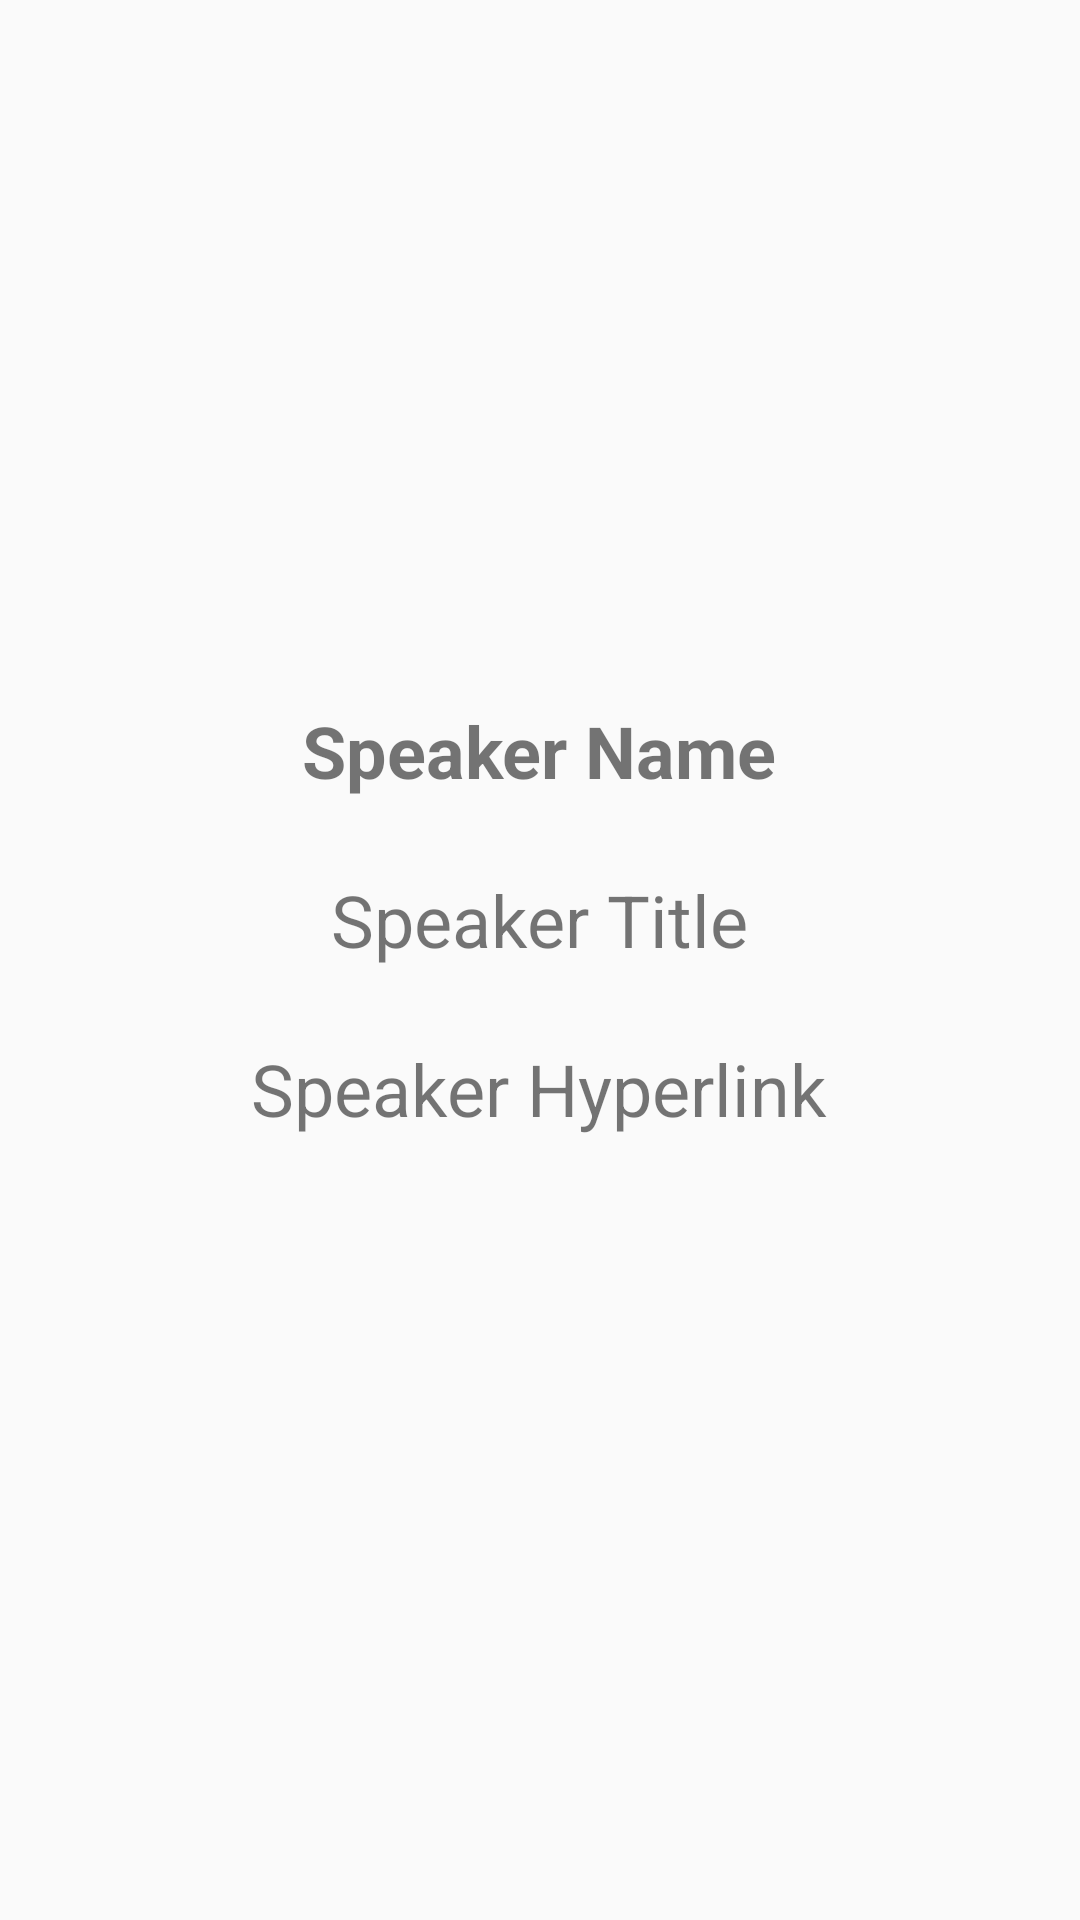

Here is an Android app screen rendered from its layout file. Give the layout XML and the strings, colors and styles it references.
<!-- AndroidManifest.xml: application theme AppTheme -->
<!-- res/layout/fragment_speaker.xml -->
<RelativeLayout xmlns:android="http://schemas.android.com/apk/res/android"
    xmlns:app="http://schemas.android.com/apk/res-auto"
    xmlns:tools="http://schemas.android.com/tools"
    android:layout_width="match_parent"
    android:layout_height="match_parent"
    tools:context="bwastedsoftware.district_7570_conference.SpeakerFragment">

    

    <ImageView
        android:id="@+id/speakerPic"
        android:layout_width="137dp"
        android:layout_height="138dp"
        app:srcCompat="@drawable/ic_account_circle_black_24dp"
        android:layout_alignParentTop="true"
        android:layout_centerHorizontal="true"
        android:layout_marginTop="64dp" />

    <TextView
        android:id="@+id/speakerName"
        android:layout_width="wrap_content"
        android:layout_height="wrap_content"
        android:layout_below="@+id/speakerPic"
        android:layout_centerHorizontal="true"
        android:layout_marginTop="32dp"
        android:text="Speaker Name"
        android:textColor="@color/authui_colorPrimaryDark"
        android:textSize="24sp"
        android:textStyle="bold"/>

    <TextView
        android:id="@+id/bioLink"
        android:layout_width="wrap_content"
        android:layout_height="wrap_content"
        android:layout_below="@+id/speakerName"
        android:layout_centerHorizontal="true"
        android:layout_marginTop="24dp"
        android:text="Speaker Title"
        android:textColor="@color/authui_colorPrimaryDark"
        android:textSize="24sp" />

    <TextView
        android:id="@+id/webPage"
        android:layout_width="wrap_content"
        android:layout_height="wrap_content"
        android:layout_below="@+id/bioLink"
        android:layout_centerHorizontal="true"
        android:layout_marginTop="24dp"
        android:text="Speaker Hyperlink"
        android:textSize="24sp"
        android:autoLink="web"/>
</RelativeLayout>
<!-- resources referenced by this layout -->
<resources>
  <style name="AppTheme" parent="Theme.AppCompat.Light.NoActionBar">
          
          <item name="colorPrimary">@color/colorPrimary</item>
          <item name="colorPrimaryDark">@color/colorPrimaryDark</item>
          <item name="colorAccent">@color/colorAccent</item>
      </style>
  <color name="colorPrimary">#3f51b5</color>
  <color name="colorPrimaryDark">#303F9F</color>
  <color name="colorAccent">#7C8FEF</color>
</resources>
